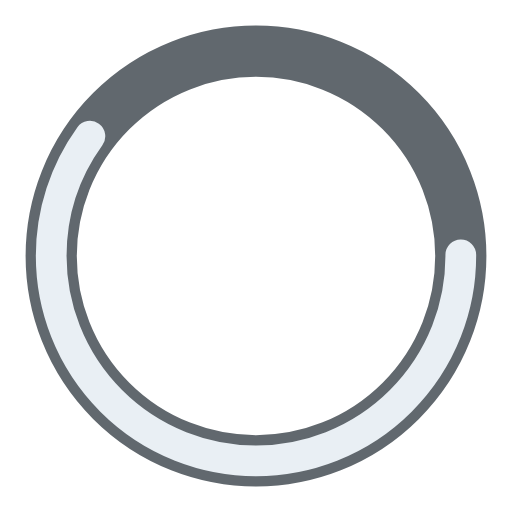
t = 0.00 s
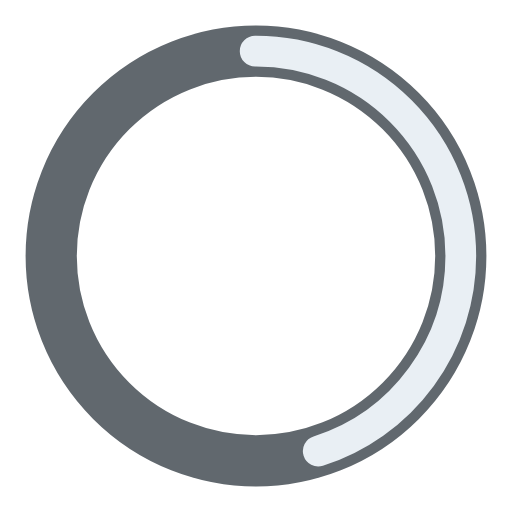
t = 0.25 s
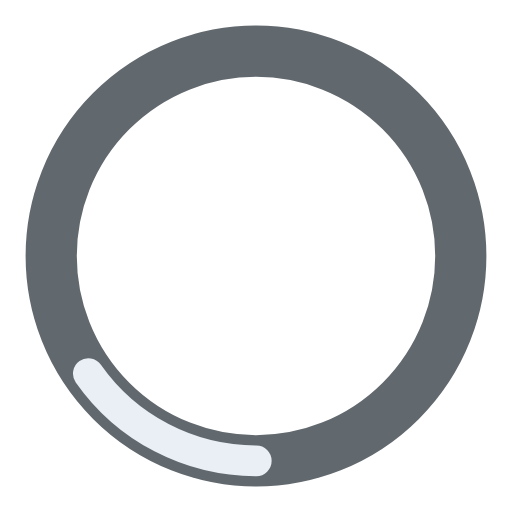
t = 0.75 s
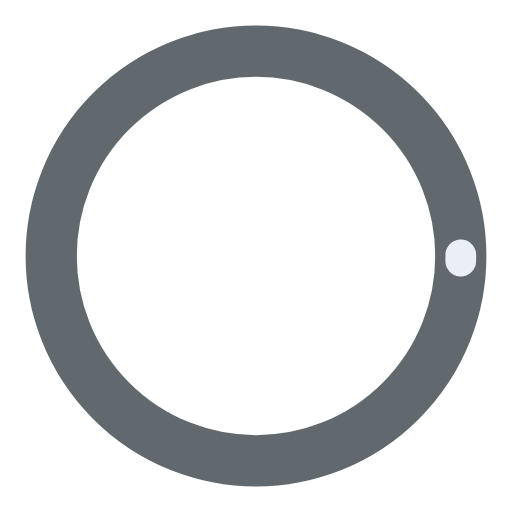
t = 1.00 s
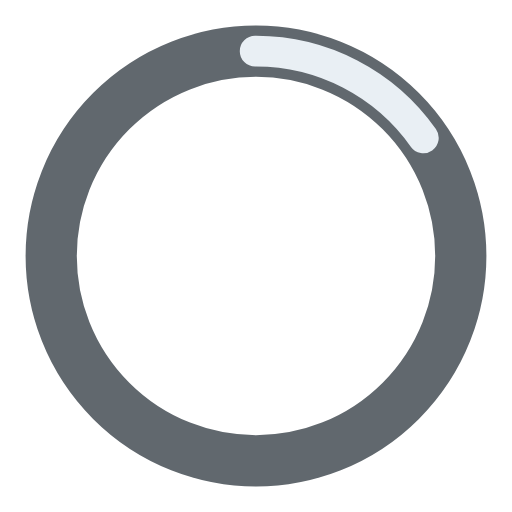
t = 1.25 s
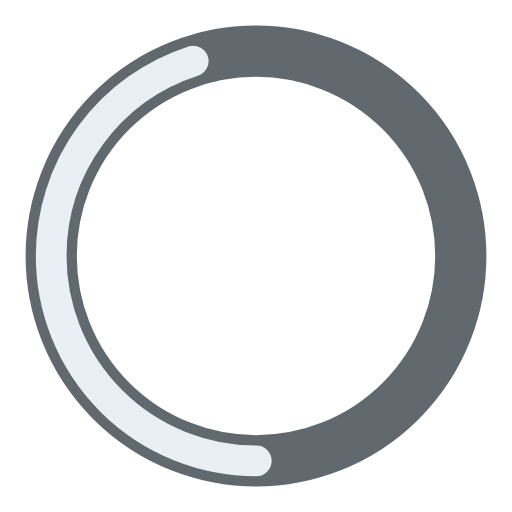
t = 1.75 s

The animated SVG that drew these frames (rendered in a browser with its animation timeline set to each time). Animation: 2 SMIL elements (animate=2); one cycle of 2.00 s, repeats indefinitely.

<?xml version="1.0" encoding="utf-8"?><svg width='70px' height='70px' xmlns="http://www.w3.org/2000/svg" viewBox="0 0 100 100" preserveAspectRatio="xMidYMid" class="uil-ring-alt"><rect x="0" y="0" width="100" height="100" fill="none" class="bk"></rect><circle cx="50" cy="50" r="40" stroke="#61686e" fill="none" stroke-width="10" stroke-linecap="round"></circle><circle cx="50" cy="50" r="40" stroke="#e9eff4" fill="none" stroke-width="6" stroke-linecap="round"><animate attributeName="stroke-dashoffset" dur="2s" repeatCount="indefinite" from="0" to="502"></animate><animate attributeName="stroke-dasharray" dur="2s" repeatCount="indefinite" values="150.6 100.4;1 250;150.6 100.4"></animate></circle></svg>